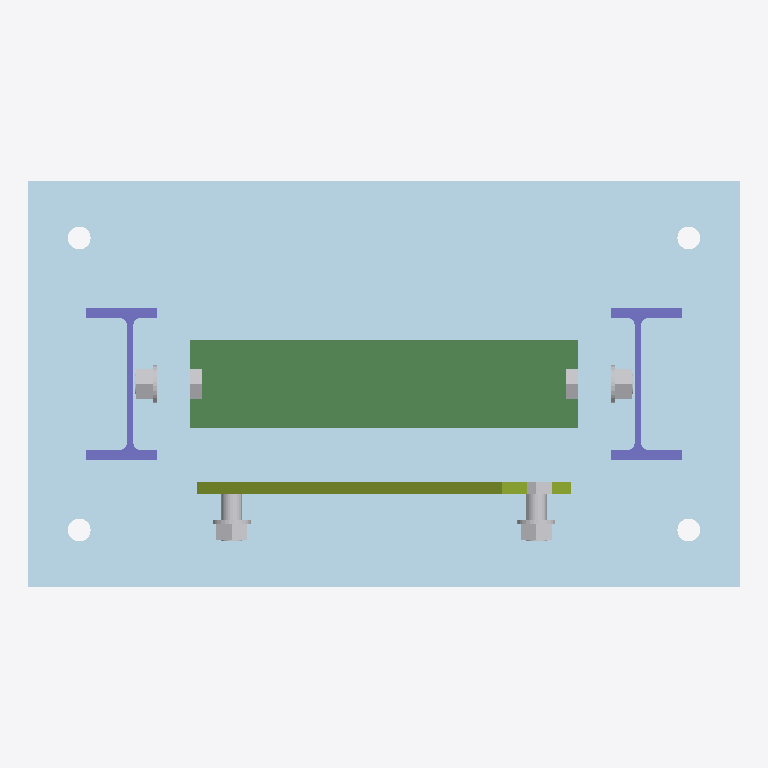
Plan cut of the same IFC building model at storey 'Specimen' (level 0.00 m, cut at 1.40 m), seen from above with north up, elements coloured by IFC class (only those large enough to see are counted): 9 plates (pale blue), 4 other elements (light grey), 2 columns (violet), 1 beam (green), 1 member (olive). No cut surface shows.
Extent 0.560 m × 0.320 m × 0.540 m (x, y, z). Storeys (1): Specimen at 0.00 m. Elements (28): 13 IfcPlate, 10 IfcMechanicalFastener, 2 IfcBeam, 2 IfcColumn, 1 IfcMember.

HEADER;
FILE_DESCRIPTION(('ViewDefinition [CoordinationView]'),'2;1');
FILE_NAME('','2026-06-08T13:37:40',(''),(''),'IfcOpenShell 0.8.5-1c5b825','IfcOpenShell 0.8.5-1c5b825','');
FILE_SCHEMA(('IFC4'));
ENDSEC;
DATA;
#13=IFCPROJECT('1u4aAFTNn2ewXoCvcQ5RXt',#5,'PCS AR Demo - End-Plate Braced Portal Frame',$,$,$,$,(#11),#8);
#17=IFCSITE('2M1gxJznX8hemSThFnZqWw',#5,'Site',$,$,#16,$,$,.ELEMENT.,$,$,$,$,$);
#21=IFCBUILDING('1yzjeAQ_1B6Bp9nTPXIP63',#5,'Rig',$,$,#20,$,$,.ELEMENT.,$,$,$);
#25=IFCBUILDINGSTOREY('0opkuKHjH5tAIQyN5Wt_4k',#5,'Specimen',$,$,#24,$,$,.ELEMENT.,$);
#61=IFCPLATE('060wlaCSf5aQZKclwuzus4',#5,'Base plate',$,$,#59,#60,$,.SHEET.);
#241=IFCBEAM('2luXI5aMb66BVeo3Atnad1',#5,'Top beam I120',$,$,#239,#240,$,.BEAM.);
#74=IFCPLATE('1GDHakxmzAj9UWwaXzFWQV',#5,'Column foot plate L',$,$,#72,#73,$,.SHEET.);
#158=IFCPLATE('2hd22KYrDERBSxqeLw1RgU',#5,'Column foot plate R',$,$,#156,#157,$,.SHEET.);
#353=IFCMEMBER('01WPZu$1bDFwfBdCJrJ3bt',#5,'Diagonal brace FB80',$,$,#351,#352,$,.BRACE.);
#107=IFCPLATE('3z$YIGe5nAlxkLRLhcD0oj',#5,'Conn plate L-top',$,$,#105,#106,$,.SHEET.);
#191=IFCPLATE('3tcsaG3Z12q87J9M_hpLnZ',#5,'Conn plate R-top',$,$,#189,#190,$,.SHEET.);
#285=IFCPLATE('2tsRVkz3f8xPdqO5kmSbq8',#5,'Beam end plate R',$,$,#283,#284,$,.SHEET.);
#263=IFCPLATE('2KmRIcRef1YgbGcNF1cIzc',#5,'Beam end plate L',$,$,#261,#262,$,.SHEET.);
#85=IFCCOLUMN('3pG5VuZGLEM9o5DN7B6eVj',#5,'Column L',$,$,#83,#84,$,.COLUMN.);
#169=IFCCOLUMN('2zz$Q3SNLEtehFwnMparT_',#5,'Column R',$,$,#167,#168,$,.COLUMN.);
#853=IFCMECHANICALFASTENER('0invy4EcT01wgVwpxNhP8m',#5,'Brace bolt M16',$,$,#851,#852,$,$,$,$);
#146=IFCPLATE('1NfxHDR09AI9NCshcA6fAV',#5,'Brace gusset L',$,$,#144,#145,$,.SHEET.);
#230=IFCPLATE('29JhDjxrH3RQ$h8rh9A3Bq',#5,'Brace gusset R',$,$,#228,#229,$,.SHEET.);
#803=IFCMECHANICALFASTENER('10E1_h_Wv6Lej2449TJ2Lp',#5,'Brace bolt M16',$,$,#801,#802,$,$,$,$);
#403=IFCMECHANICALFASTENER('3hc26qGKL24O2tfjTIkKJ4',#5,'Beam bolt M16',$,$,#401,#402,$,$,$,$);
#603=IFCMECHANICALFASTENER('1SafnUwhnEjvfbbGc3H0KU',#5,'Beam bolt M16',$,$,#601,#602,$,$,$,$);
ENDSEC;
